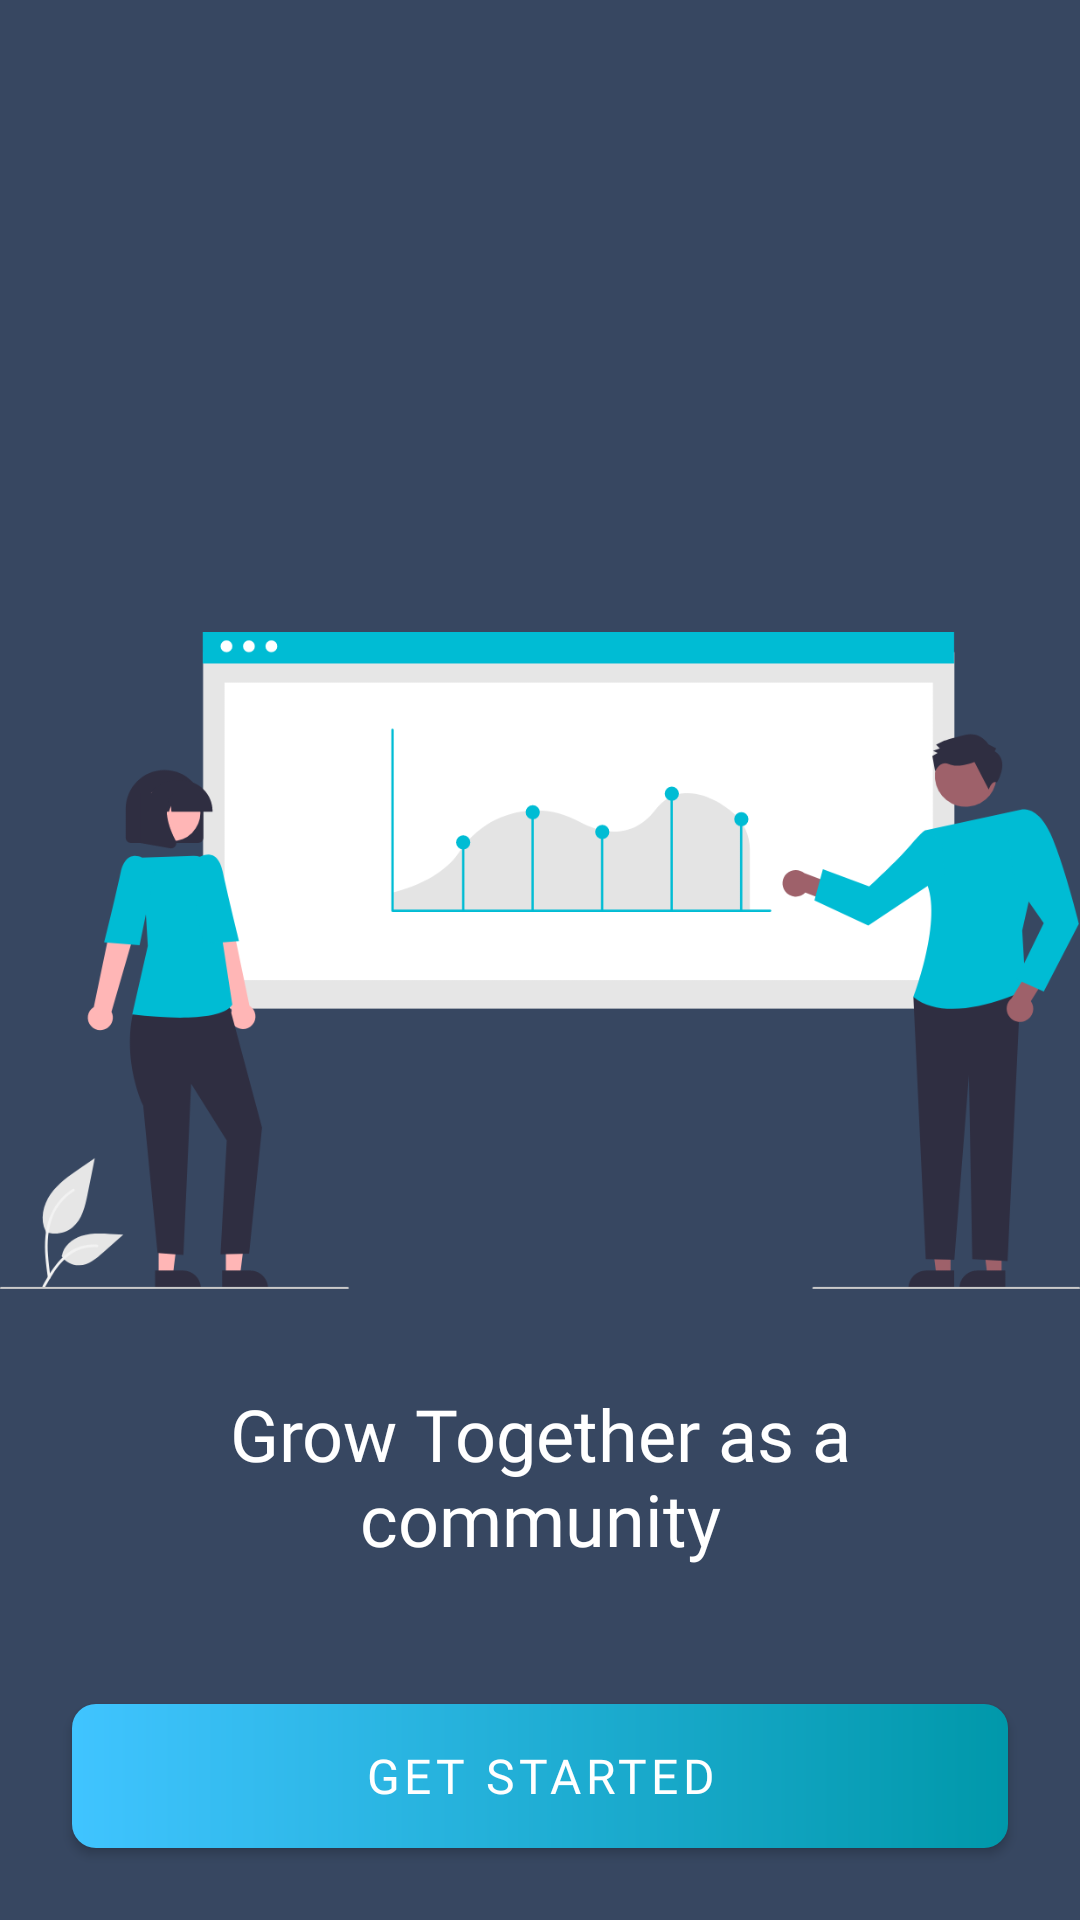

Reconstruct the res/layout file that produces this screen, plus the resources it refers to.
<!-- AndroidManifest.xml: application theme Theme.Shikhon -->
<!-- res/layout/fragment_third.xml -->
<?xml version="1.0" encoding="utf-8"?>
<androidx.constraintlayout.widget.ConstraintLayout xmlns:android="http://schemas.android.com/apk/res/android"
    xmlns:app="http://schemas.android.com/apk/res-auto"
    xmlns:tools="http://schemas.android.com/tools"
    android:layout_width="match_parent"
    android:layout_height="match_parent"
    android:background="@color/blue_grey_500"
    tools:context=".frontend.onboarding.fragments.ThirdFragment">

    <ImageView
        android:id="@+id/imageView5"
        android:layout_width="0dp"
        android:layout_height="wrap_content"
        android:src="@drawable/page_three_image"
        app:layout_constraintBottom_toBottomOf="parent"
        app:layout_constraintEnd_toEndOf="parent"
        app:layout_constraintHorizontal_bias="0.5"
        app:layout_constraintStart_toStartOf="parent"
        app:layout_constraintTop_toTopOf="parent" />

    <TextView
        android:id="@+id/textView5"
        android:layout_width="0dp"
        android:layout_height="wrap_content"
        android:layout_marginTop="16dp"
        android:fontFamily="@font/raleway_semibold"
        android:text="Grow Together as a community"
        android:textAlignment="center"
        android:textColor="#FFFFFF"
        android:textSize="24sp"
        app:layout_constraintEnd_toStartOf="@+id/guideline3"
        app:layout_constraintStart_toStartOf="@+id/guideline2"
        app:layout_constraintTop_toBottomOf="@+id/imageView5" />

    <androidx.constraintlayout.widget.Guideline
        android:id="@+id/guideline2"
        android:layout_width="wrap_content"
        android:layout_height="wrap_content"
        android:orientation="vertical"
        app:layout_constraintGuide_percent=".20" />

    <androidx.constraintlayout.widget.Guideline
        android:id="@+id/guideline3"
        android:layout_width="wrap_content"
        android:layout_height="wrap_content"
        android:orientation="vertical"
        app:layout_constraintGuide_percent=".80" />

    <com.google.android.material.button.MaterialButton
        android:id="@+id/finish"
        android:layout_width="0dp"
        android:layout_height="wrap_content"
        android:layout_marginStart="24dp"
        android:layout_marginEnd="24dp"
        android:layout_marginBottom="24dp"
        android:background="@drawable/buttonbg"
        android:fontFamily="@font/raleway_semibold"
        android:text="Get started"
        android:textSize="16sp"
        app:backgroundTint="@null"
        app:layout_constraintBottom_toBottomOf="parent"
        app:layout_constraintEnd_toEndOf="parent"
        app:layout_constraintStart_toStartOf="parent" />

</androidx.constraintlayout.widget.ConstraintLayout>
<!-- resources referenced by this layout -->
<resources>
  <color name="blue_grey_500">#374761</color>
  <!-- drawable buttonbg (drawable) -->
  <?xml version="1.0" encoding="utf-8"?>
  <shape xmlns:android="http://schemas.android.com/apk/res/android"
      android:shape="rectangle">
      <corners android:radius="8dp" />
      <gradient
          android:endColor="@color/blue_700"
          android:startColor="@color/blue_200"
          android:type="linear"/>
  </shape>
  <!-- drawable page_three_image: png bitmap (drawable-hdpi, 34254 bytes) -->
  <style name="Theme.Shikhon" parent="Theme.MaterialComponents.DayNight.NoActionBar">
          
          <item name="colorPrimary">@color/blue_grey_500</item>
          <item name="colorPrimaryVariant">@color/blue_grey_700</item>
          <item name="colorOnPrimary">@color/white</item>
          
          <item name="colorSecondary">@color/blue_200</item>
          <item name="colorSecondaryVariant">@color/blue_700</item>
          <item name="colorOnSecondary">@color/black</item>
          
          <item name="android:statusBarColor" tools:targetApi="l">?attr/colorPrimaryVariant</item>
          
          <item name="shapeAppearanceLargeComponent">@style/ShapeAppearanceOverlay.Demo</item>
  
      </style>
  <color name="blue_700">#0098aa</color>
  <color name="blue_200">#40c4ff</color>
  <color name="blue_grey_700">#0c2037</color>
  <color name="white">#FFFFFFFF</color>
  <color name="black">#FF000000</color>
  <style name="ShapeAppearanceOverlay.Demo" parent="">
          <item name="cornerSize">0dp</item>
          <item name="cornerFamilyTopLeft">rounded</item>
          <item name="cornerSizeTopLeft">16dp</item>
          <item name="cornerSizeTopRight">16dp</item>
          <item name="cornerFamilyTopRight">rounded</item>
      </style>
</resources>
